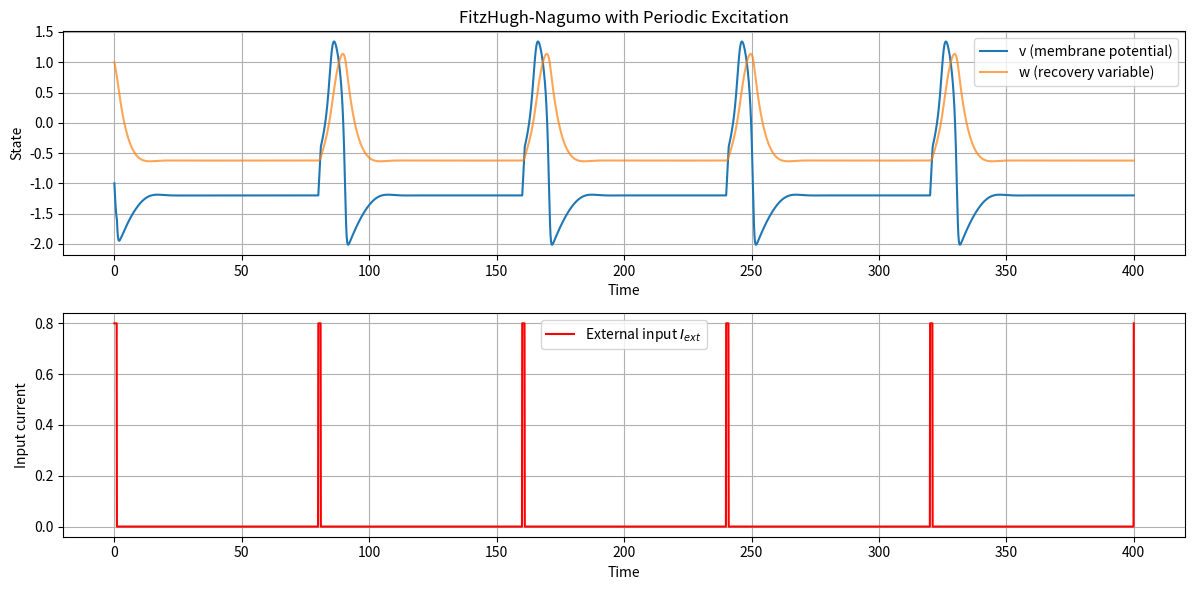
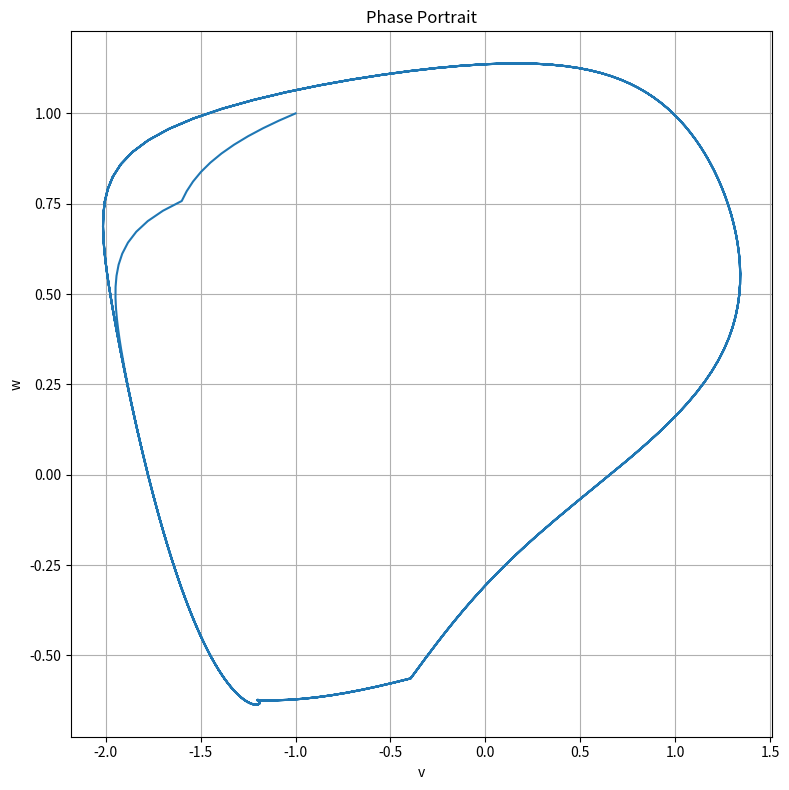

Recreate these plots in Python, in order.
import numpy as np
import matplotlib.pyplot as plt



# Parameters
a = 0.7
b = 0.8
epsilon = 0.18

# Simulation settings
T = 400       # total time
dt = 0.1      # time step
n_steps = int(T / dt)
time = np.linspace(0, T, n_steps)

# Initialize variables
v = np.zeros(n_steps)
w = np.zeros(n_steps)
I_ext = np.zeros(n_steps)

# Initial conditions
v[0] = -1.0
w[0] = 1.0

# External excitation: periodic pulse every 30s lasting 1s
pulse_interval = 80.0  # seconds
pulse_duration = 1.0   # seconds
pulse_amplitude = 0.8  # strength of excitation

for i, t in enumerate(time):
    if (t % pulse_interval) < pulse_duration:
        I_ext[i] = pulse_amplitude

# Rollout using Euler method
for i in range(n_steps - 1):
    dv = v[i] - (v[i]**3)/3 - w[i] + I_ext[i]
    dw = epsilon * (v[i] + a - b * w[i])
    v[i+1] = v[i] + dt * dv
    w[i+1] = w[i] + dt * dw

# Plotting
plt.figure(figsize=(12, 6))

# Time series
plt.subplot(2, 1, 1)
plt.plot(time, v, label='v (membrane potential)')
plt.plot(time, w, label='w (recovery variable)', alpha=0.7)
plt.xlabel('Time')
plt.ylabel('State')
plt.title('FitzHugh-Nagumo with Periodic Excitation')
plt.legend()
plt.grid(True)

# Plot I_ext
plt.subplot(2, 1, 2)
plt.plot(time, I_ext, color='red', label='External input $I_{ext}$')
plt.xlabel('Time')
plt.ylabel('Input current')
plt.legend()
plt.grid(True)

plt.tight_layout()
plt.show()


plt.figure(figsize=(8, 8))
plt.plot(v, w)
plt.xlabel('v')
plt.ylabel('w')
plt.title('Phase Portrait')
plt.grid(True)
plt.tight_layout()
plt.show()
